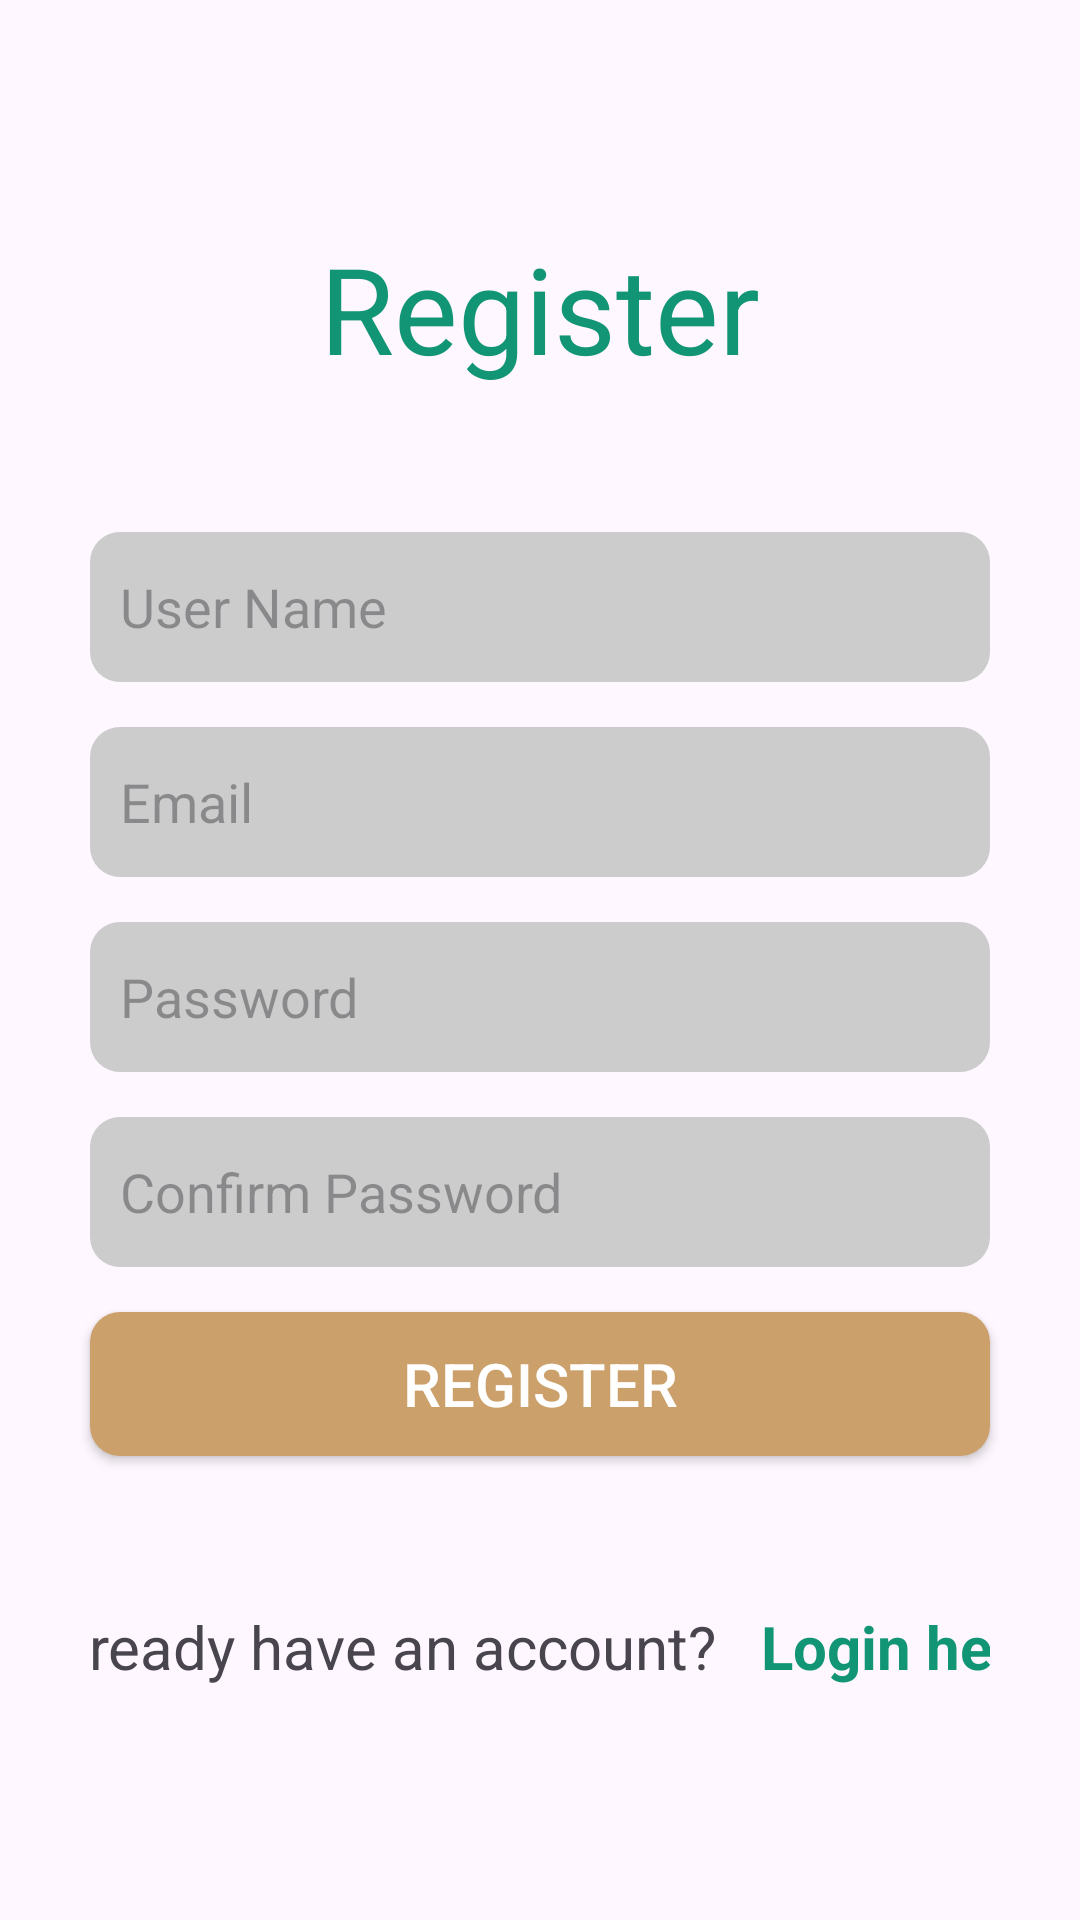

Write the Android layout XML for this screen, with the resource values it uses.
<!-- AndroidManifest.xml: application theme Theme.RecipeApp -->
<!-- res/layout/fragment_register.xml -->
<?xml version="1.0" encoding="utf-8"?>
<FrameLayout xmlns:android="http://schemas.android.com/apk/res/android"
    xmlns:tools="http://schemas.android.com/tools"
    xmlns:app="http://schemas.android.com/apk/res-auto"
    android:layout_width="match_parent"
    android:layout_height="match_parent"
    tools:context=".RegisterFragment">

    <androidx.constraintlayout.widget.ConstraintLayout
        android:layout_gravity="center"
        android:layout_height="wrap_content"
        android:layout_width="match_parent">

        <TextView
            android:layout_width="match_parent"
            android:layout_height="wrap_content"
            android:gravity="center"
            android:text="Register"
            android:textColor="#129575"
            android:textSize="40dp"
            android:layout_marginBottom="50dp"
            app:layout_constraintTop_toTopOf="parent"
            app:layout_constraintBottom_toTopOf="@+id/et_user_name" />

        <EditText
            android:id="@+id/et_user_name"
            android:layout_width="match_parent"
            android:layout_height="50dp"
            android:layout_marginHorizontal="30dp"
            android:inputType="textPersonName"
            android:layout_marginTop="100dp"
            android:background="@drawable/edit_text_shape"
            android:hint="User Name"
            android:paddingHorizontal="10dp"
            app:layout_constraintTop_toTopOf="parent"
            app:layout_constraintStart_toStartOf="parent"
            app:layout_constraintEnd_toEndOf="parent" />

        <EditText
            android:id="@+id/et_register_email"
            android:layout_width="match_parent"
            android:layout_height="50dp"
            android:layout_marginHorizontal="30dp"
            android:layout_marginTop="15dp"
            android:background="@drawable/edit_text_shape"
            android:hint="Email"
            android:inputType="textEmailAddress"
            android:paddingHorizontal="10dp"
            app:layout_constraintTop_toBottomOf="@id/et_user_name"
            app:layout_constraintStart_toStartOf="parent"
            app:layout_constraintEnd_toEndOf="parent" />

        
        <TextView
            android:id="@+id/tv_email_helper"
            android:layout_width="match_parent"
            android:layout_height="wrap_content"
            android:layout_marginHorizontal="30dp"
            android:text="Please enter a valid email address , ex : user@company.com"
            android:textColor="#FF0000"
            android:textSize="14sp"
            android:visibility="gone"
            app:layout_constraintTop_toBottomOf="@id/et_register_email"
            app:layout_constraintStart_toStartOf="parent"
            app:layout_constraintEnd_toEndOf="parent" />

        <EditText
            android:id="@+id/et_register_password"
            android:layout_width="match_parent"
            android:layout_height="50dp"
            android:layout_marginHorizontal="30dp"
            android:layout_marginTop="15dp"
            android:background="@drawable/edit_text_shape"
            android:hint="Password"
            android:inputType="textPassword"
            android:paddingHorizontal="10dp"
            app:layout_constraintTop_toBottomOf="@id/tv_email_helper"
            app:layout_constraintStart_toStartOf="parent"
            app:layout_constraintEnd_toEndOf="parent" />

        
        <TextView
            android:id="@+id/tv_password_helper"
            android:layout_width="match_parent"
            android:layout_height="wrap_content"
            android:layout_marginHorizontal="30dp"
            android:text="Password must be 6-12 characters, including at least one uppercase letter, one lowercase letter, and one number."
            android:textColor="#FF0000"
            android:textSize="14sp"
            android:visibility="gone"
            app:layout_constraintTop_toBottomOf="@id/et_register_password"
            app:layout_constraintStart_toStartOf="parent"
            app:layout_constraintEnd_toEndOf="parent" />

        <EditText
            android:id="@+id/et_register_confirm_password"
            android:layout_width="match_parent"
            android:layout_height="50dp"
            android:layout_marginHorizontal="30dp"
            android:layout_marginTop="15dp"
            android:background="@drawable/edit_text_shape"
            android:hint="Confirm Password"
            android:inputType="textPassword"
            android:paddingHorizontal="10dp"
            app:layout_constraintTop_toBottomOf="@id/tv_password_helper"
            app:layout_constraintStart_toStartOf="parent"
            app:layout_constraintEnd_toEndOf="parent" />

        <TextView
            android:id="@+id/tvConfirmPasswordHelper"
            android:layout_width="match_parent"
            android:layout_height="wrap_content"
            android:layout_marginHorizontal="30dp"
            android:text="Password does not match"
            android:textColor="#FF0000"
            android:textSize="14sp"
            android:visibility="gone"
            app:layout_constraintTop_toBottomOf="@id/et_register_confirm_password"
            app:layout_constraintStart_toStartOf="parent"
            app:layout_constraintEnd_toEndOf="parent" />


        <androidx.appcompat.widget.AppCompatButton
            android:id="@+id/btn_register"
            android:layout_width="match_parent"
            android:layout_height="wrap_content"
            android:layout_marginHorizontal="30dp"
            android:layout_marginTop="15dp"
            android:background="@drawable/login_shape"
            android:text="Register"
            android:textColor="@color/white"
            android:textSize="20sp"
            app:layout_constraintTop_toBottomOf="@id/tvConfirmPasswordHelper"
            app:layout_constraintStart_toStartOf="parent"
            app:layout_constraintEnd_toEndOf="parent" />

        <androidx.constraintlayout.widget.ConstraintLayout
            android:layout_width="match_parent"
            android:layout_height="wrap_content"
            android:layout_marginVertical="50dp"
            android:paddingHorizontal="30dp"
            android:orientation="horizontal"
            app:layout_constraintTop_toBottomOf="@id/btn_register"
            app:layout_constraintStart_toStartOf="parent"
            app:layout_constraintEnd_toEndOf="parent">

            <TextView
                android:id="@+id/tv_already_have_acc"
                android:layout_width="wrap_content"
                app:layout_constraintTop_toTopOf="parent"
                android:layout_height="wrap_content"
                android:text="Already have an account?  "
                android:textSize="20sp"
                app:layout_constraintEnd_toStartOf="@id/login_here"
                app:layout_constraintStart_toStartOf="parent"
                tools:layout_editor_absoluteY="0dp" />

            <TextView
                android:id="@+id/login_here"
                app:layout_constraintTop_toTopOf="parent"
                android:layout_width="wrap_content"
                android:layout_height="wrap_content"
                android:layout_marginStart="5dp"
                android:text="Login here"
                android:textColor="#129575"
                android:textSize="20sp"
                android:textStyle="bold"
                app:layout_constraintEnd_toEndOf="parent"
                app:layout_constraintStart_toEndOf="@id/tv_already_have_acc"
                tools:layout_editor_absoluteY="0dp" />
        </androidx.constraintlayout.widget.ConstraintLayout>

    </androidx.constraintlayout.widget.ConstraintLayout>
</FrameLayout>
<!-- resources referenced by this layout -->
<resources>
  <color name="white">#FFFFFFFF</color>
  <!-- drawable edit_text_shape (drawable) -->
  <?xml version="1.0" encoding="utf-8"?>
  <shape xmlns:android="http://schemas.android.com/apk/res/android">
  
      <corners android:radius="10dp"/>
      <solid android:color="#CCCCCC"/>
  </shape>
  <!-- drawable login_shape (drawable) -->
  <?xml version="1.0" encoding="utf-8"?>
  <shape xmlns:android="http://schemas.android.com/apk/res/android">
  
      <corners android:radius="10dp"/>
      <solid android:color="#CBA06B"/>
  
  </shape>
  <style name="Theme.RecipeApp" parent="Base.Theme.RecipeApp" />
  <style name="Base.Theme.RecipeApp" parent="Theme.Material3.Light.NoActionBar">
          
  
  
          <item name="colorPrimary">@color/black</item>
      </style>
  <color name="black">#FF000000</color>
</resources>
